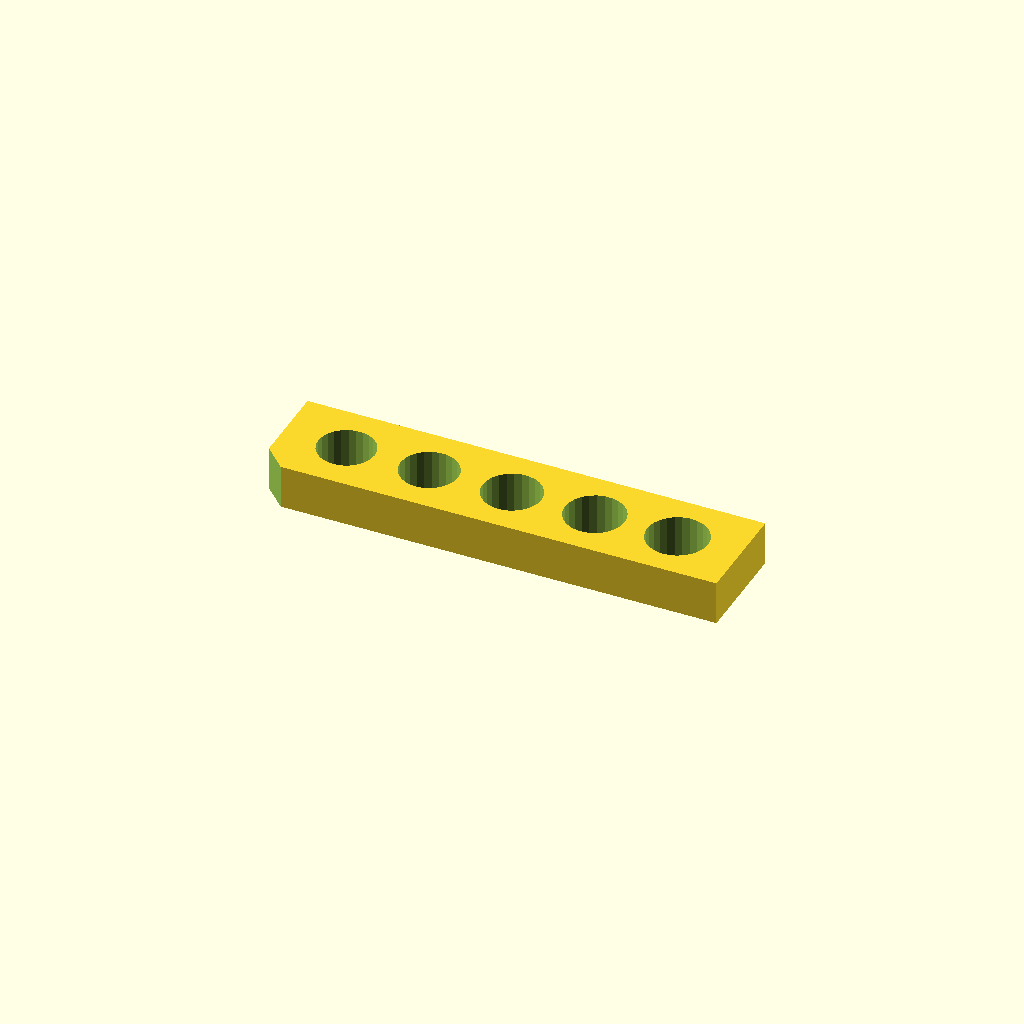
Cell 1: rendered with the file's own defaults.
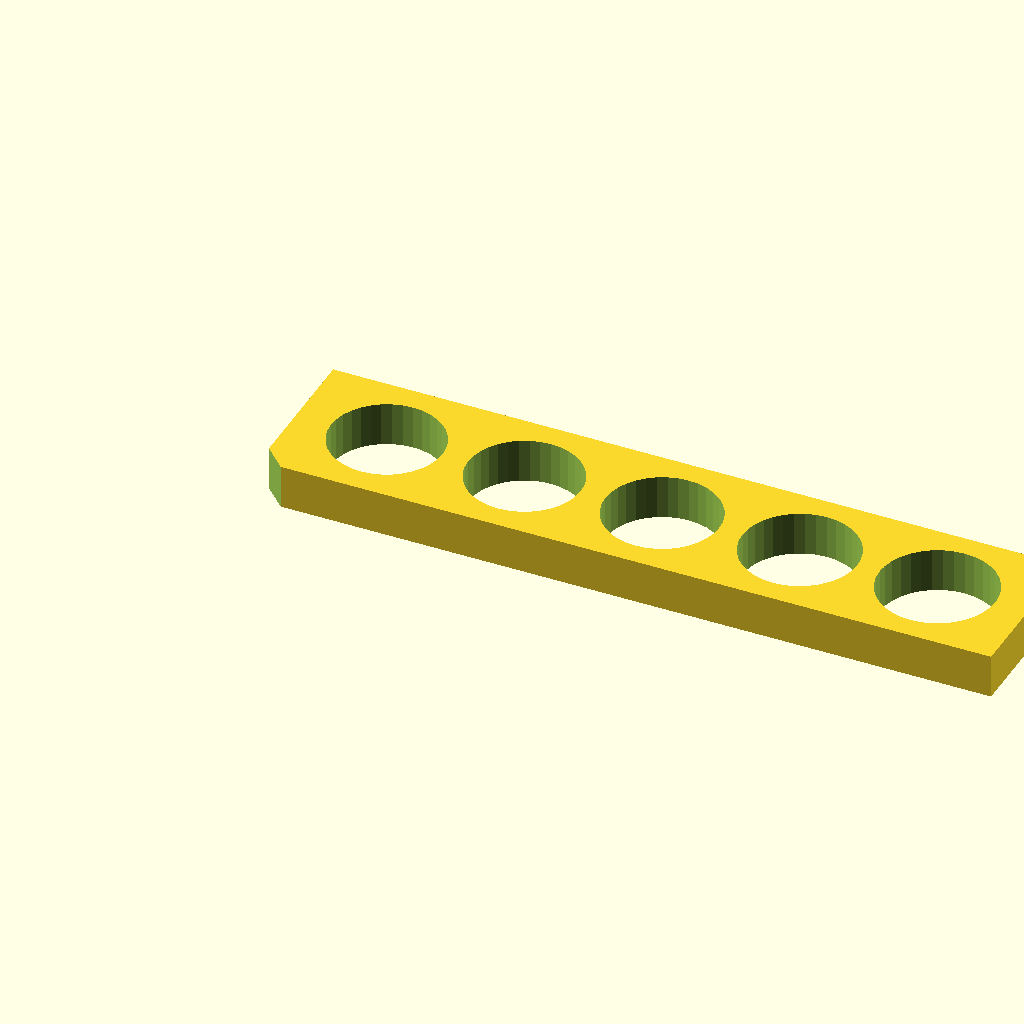
Cell 2: pin_diameter = 10 (everything else at default).
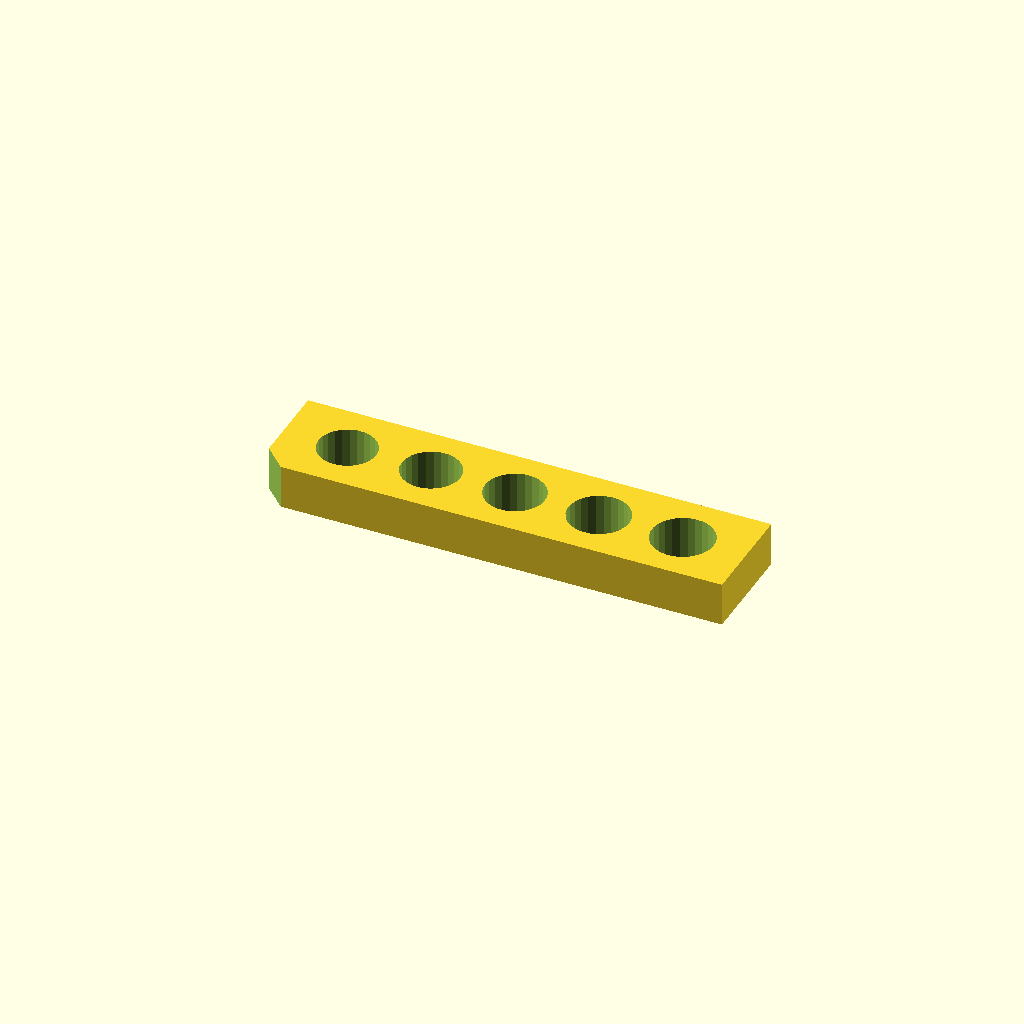
Cell 3 — clearance_start set to 0.2, the other parameters unchanged.
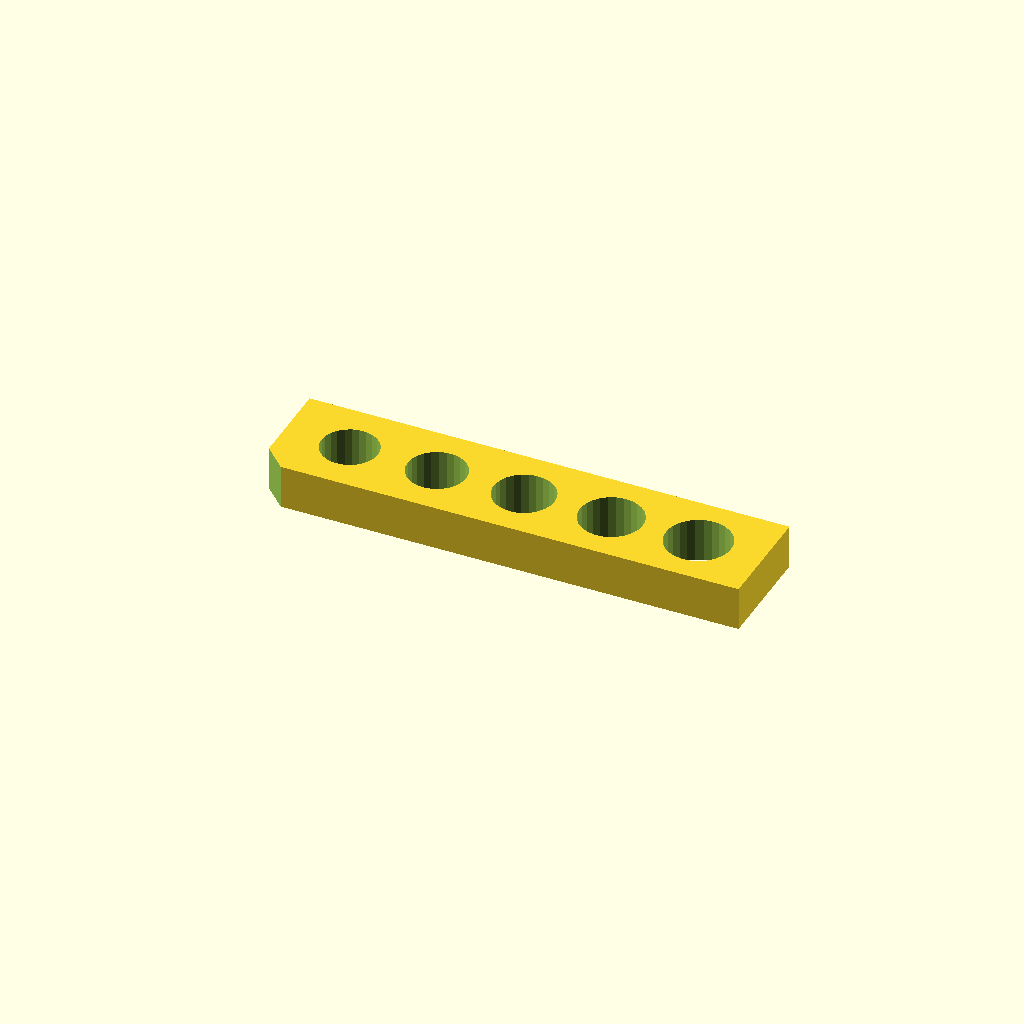
Cell 4 — clearance_step set to 0.2, the other parameters unchanged.
One fixed orthographic camera (rotation 55°, 0°, 25°; colour scheme Cornfield) for every cell.
OpenSCAD source file reference-library/examples/openscad-starter/coupon/source.scad:
// Local CAD workspace export. Units mm. See parameters.csv for evidence.
// DIAMETRAL CLEARANCE COUPON (handbook section 15). Units: mm.
// A strip of through-holes, each larger than a nominal pin by a test clearance.
// Diametral clearance = hole diameter - pin diameter; radial clearance is half.
// These are EXAMPLE TEST SETTINGS, not recommended fits or claims about any printer.
// Print in the intended material, orientation, layer settings, and cooling;
// test with the real mating pin, in the finished (primed/painted) state.
//
// Override any value from the command line, for example:
//   openscad -o coupon.stl -D pin_diameter=3 -D 'label_mode="engrave"' clearance-coupon.scad
//
// The hole nearest the corner notch (x = 0 end) has the smallest clearance.

pin_diameter=5.0;          // measured diameter of the real mating pin
clearance_start=0.1;    // first diametral clearance
clearance_step=0.1;     // increment between holes
clearance_count=5.0;       // number of holes
thickness=4.0;             // coupon thickness (Z)
min_wall=2.0;              // minimum material between holes and to the long edges
end_wall=3.0;              // material from the outer holes to the ends (>= min_wall)
chord_error=0.02;        // maximum radial deviation of each polygonal hole
compensate_polygon=true; // place polygon flats (not vertices) on the hole diameter
label_mode="none";       // "none", "engrave", or "emboss" clearance labels
label_size = 3;            // text height
label_depth = 0.6;         // engrave depth or emboss height
index_notch=true;        // corner chamfer marking the smallest-clearance end
notch_size=2.0;            // chamfer leg length

function clearance(i) = clearance_start + i * clearance_step;
function hole_d(i) = pin_diameter + clearance(i);
// Segment count from the tessellation formula n >= pi / acos(1 - e / r)
// (OpenSCAD acos returns degrees, so pi becomes 180).
function segments(d) = max(16, ceil(180 / acos(1 - chord_error / (d / 2))));
// A polygon with vertices on radius R has flats at R cos(180 / n). Enlarging R
// by 1 / cos(180 / n) makes the largest pin that passes equal the hole diameter.
function poly_r(d) = (compensate_polygon ? 1 / cos(180 / segments(d)) : 1) * d / 2;

holes = [for (i = [0 : clearance_count - 1]) hole_d(i)];
max_r = max([for (d = holes) poly_r(d)]);
pitch = 2 * max_r + min_wall;
hole_band = 2 * (min_wall + max_r);
label_band = label_mode == "none" ? 0 : label_size + min_wall;
coupon_length = 2 * (end_wall + max_r) + (clearance_count - 1) * pitch;
coupon_width = hole_band + label_band;
hole_y = min_wall + max_r;
function hole_x(i) = end_wall + max_r + i * pitch;

assert(pin_diameter > 0 && thickness > 0 && min_wall > 0, "sizes must be positive");
assert(clearance_count >= 1 && clearance_count == floor(clearance_count), "clearance_count must be a positive integer");
assert(min(holes) > 0, "every hole diameter must be positive");
assert(end_wall >= min_wall, "end_wall must be at least min_wall");
assert(chord_error > 0 && chord_error < min(holes) / 2, "chord_error must be between 0 and the smallest hole radius");
assert(label_mode == "none" || label_mode == "engrave" || label_mode == "emboss", "label_mode must be none, engrave, or emboss");
assert(label_mode != "engrave" || label_depth < thickness, "engrave depth must be less than thickness");
// The notch edge (x + y = notch_size) must stay at least min_wall from hole 0.
assert(!index_notch || (hole_x(0) + hole_y - notch_size) / sqrt(2) - max_r >= min_wall,
       "notch_size is too large for the first hole");

module labels(height) {
    for (i = [0 : clearance_count - 1])
        translate([hole_x(i), hole_band + label_size / 2, 0])
            linear_extrude(height = height)
                text(str(clearance(i)), size = label_size, halign = "center", valign = "center");
}

module body() {
    difference() {
        cube([coupon_length, coupon_width, thickness]);
        for (i = [0 : clearance_count - 1])
            translate([hole_x(i), hole_y, -0.1])
                cylinder(h = thickness + 0.2, r = poly_r(holes[i]), $fn = segments(holes[i]));
        if (index_notch)
            translate([0, 0, -0.1])
                linear_extrude(height = thickness + 0.2)
                    polygon([[-0.1, -0.1], [notch_size + 0.1, -0.1], [-0.1, notch_size + 0.1]]);
        if (label_mode == "engrave")
            translate([0, 0, thickness - label_depth]) labels(label_depth + 0.1);
    }
}

if (label_mode == "emboss") {
    union() {
        body();
        translate([0, 0, thickness - 0.01]) labels(label_depth + 0.01);
    }
} else {
    body();
}

echo(str("COUPON length=", coupon_length, " width=", coupon_width, " pitch=", pitch,
         " holes=", holes, " segments=", [for (d = holes) segments(d)]));
Customizer parameters (derived from the source; name, type, default, range or options):
pin_diameter: number, default 5
clearance_start: number, default 0.1
clearance_step: number, default 0.1
clearance_count: number, default 5
thickness: number, default 4
min_wall: number, default 2
end_wall: number, default 3
chord_error: number, default 0.02
compensate_polygon: bool, default true
label_mode: string, default "none"
label_size: number, default 3
label_depth: number, default 0.6
index_notch: bool, default true
notch_size: number, default 2
